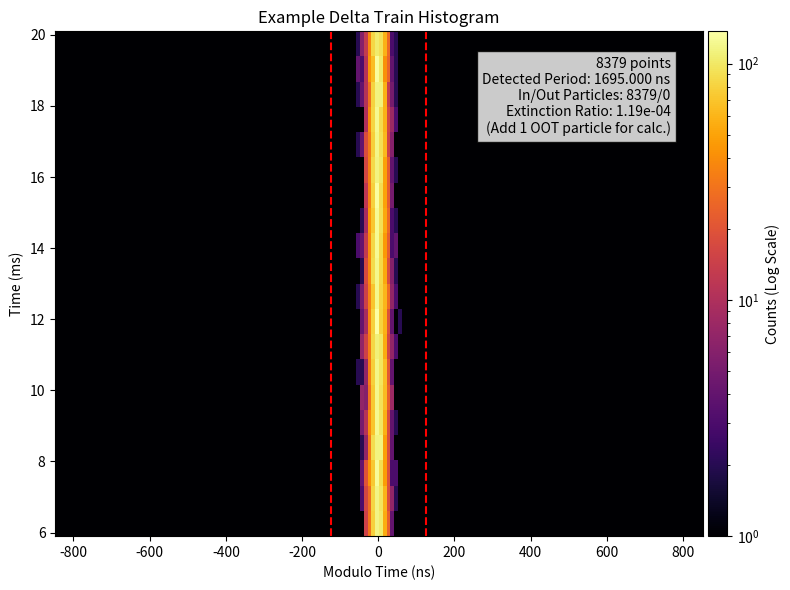

This chart was generated by the following Python code:
import numpy as np
from matplotlib import pyplot as plt

from matplotlib.colors import LogNorm
from mpl_toolkits.axes_grid1 import make_axes_locatable


def symmetric_mod(x, mod):
    """
    Symmetric modulo operation that returns values in the range [-mod/2, mod/2).
    Examples:
        18 %% 5 -> -2
        19 %% 5 -> -1
        20 %% 5 -> 0
        21 %% 5 -> 1
        22 %% 5 -> 2
    """
    return np.round(((x + mod / 2) % mod) - (mod / 2)).astype(int)


def plot_2d_histogram_delta_train(delta_train, detected_period_ns, common_title_text: str, colors: list[str],
                                  bin_width_ns: int = 10, n_slices: int = 20,
                                  ):
    """
    Create a 2D histogram plot of delta train histograms over time.

    Parameters:
    - channel_index: 0-based index into delta_trains[]
    - bin_width_ns: width of each histogram bin (x-axis resolution)
    - slice_duration_ms: time window per slice (y-axis resolution), in ms
    """
    if not isinstance(colors, list):
        colors = [colors]
    # detected_period_ns = 1 / 589.9801 * 1e6  # convert kHz to ns, use real theoretical value

    # Setup slicing parameters
    total_duration_ns = delta_train[-1] - delta_train[0]
    slice_duration_ns = total_duration_ns / n_slices
    num_slices = int(np.ceil(total_duration_ns / slice_duration_ns))

    # x-axis histogram bin edges (centered around ±detected_period/2)
    hist_range = (-detected_period_ns / 2, detected_period_ns / 2)
    bins = np.arange(hist_range[0], hist_range[1] + bin_width_ns, bin_width_ns)
    delta_slices = []
    all_histograms = []
    means = []

    # Create normalized deltas
    normalized_delta_train = symmetric_mod(delta_train, detected_period_ns)

    for i in range(num_slices):
        t_start = delta_train[0] + i * slice_duration_ns
        t_end = t_start + slice_duration_ns
        mask = (delta_train >= t_start) & (delta_train < t_end)
        delta_slice = normalized_delta_train[mask]
        if delta_slice.any():
            means.append(np.mean(delta_slice))
        else:
            means.append(None)
        delta_slices.append(delta_slice)

        counts, _ = np.histogram(delta_slice, bins=bins)
        all_histograms.append(counts)

    all_histograms = np.array(all_histograms)

    # Plot as 2D histogram
    for color in colors:
        fig, ax = plt.subplots(figsize=(8, 6))
        extent = [bins[0], bins[-1], delta_train[0] / 1e6, delta_train[-1] / 1e6]  # [x_min, x_max, y_min, y_max]
        aspect = 'auto'

        # noinspection PyTypeChecker
        im = ax.imshow(all_histograms + 1,  # +1 to prevent log(0) errors
                       extent=extent, origin='lower',
                       interpolation='nearest', aspect=aspect, cmap=color,
                       norm=LogNorm(vmin=1, vmax=np.max(all_histograms)))

        ax.set_xlabel("Modulo Time (ns)")
        ax.set_ylabel("Time (ms)")
        ax.set_title(f"{common_title_text}")

        divider = make_axes_locatable(ax)
        cax = divider.append_axes("right", size="3%", pad=0.05)
        fig.colorbar(im, cax=cax, label='Counts (Log Scale)')

        # quick extinction measurement, divide particles within +/- 125ns over particles outside of that window
        in_time_counts = np.sum(np.abs(normalized_delta_train) <= 125)
        out_of_time_counts = len(normalized_delta_train) - in_time_counts
        total = in_time_counts + out_of_time_counts
        if total == in_time_counts:
            # Avoid "perfect" extinction number
            extinction_ratio = (out_of_time_counts + 1) / total
        else:
            extinction_ratio = out_of_time_counts / total

        # Add box showing (1) number of points, (2) detected period, and (3) extinction ratio
        num_points = len(delta_train)
        box_text = (f"{len(delta_train)} points\n"
                    f"Detected Period: {detected_period_ns:.3f} ns\n"
                    f"In/Out Particles: {in_time_counts}/{out_of_time_counts}\n"
                    f"Extinction Ratio: {extinction_ratio:.2e}")
        if total == in_time_counts:
            box_text += "\n(Add 1 OOT particle for calc.)"
        ax.text(0.95, 0.95, box_text, transform=ax.transAxes, fontsize=10,
                verticalalignment='top', horizontalalignment='right', bbox=dict(facecolor='white', alpha=0.8))

        # Add thin red vertical lines at +/- 125 ns
        if color == 'inferno':
            linecolor = 'red'
        elif color == 'Blues':
            linecolor = 'blue'
        else:
            linecolor = 'red'
        ax.axvline(-125, color=linecolor, linestyle='--', linewidth=1.5)
        ax.axvline(125, color=linecolor, linestyle='--', linewidth=1.5)

        plt.tight_layout(rect=(0, 0, 1, 1))

        plt.show()


if __name__ == "__main__":
    # Example usage
    start = 59e5 - 59e5 % 1695
    finish = 201e5
    period = 1695  # Example detected period in ns
    delta_train = np.arange(start, finish, 1695)
    delta_train += np.random.normal(0, 15, len(delta_train)).astype(int)  # Simulated delta train errors
    common_title_text = "Example Delta Train Histogram"

    plot_2d_histogram_delta_train(delta_train, period, common_title_text, colors=['inferno'])